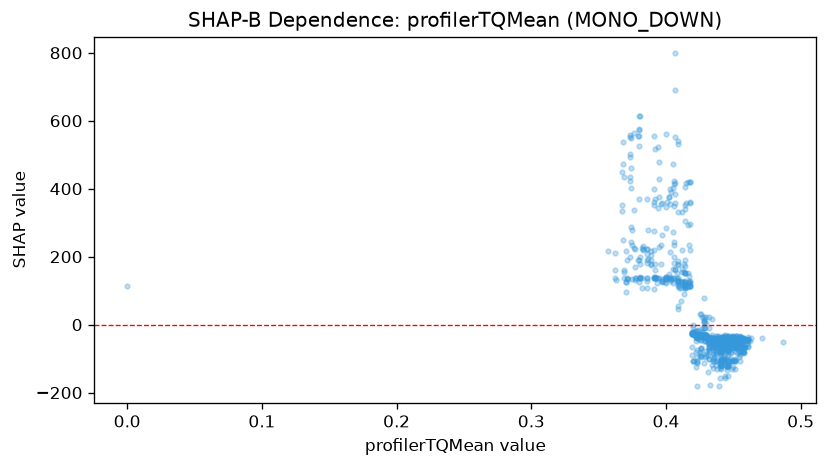

The file beside this chart, header and first rows:
feature_value, shap_value
0.0, 113.9
0.471, -38.76
0.487, -52.54
0.429, -33.69
0.425, -30.31
0.425, -33.95
0.424, -29.01
0.424, -29.67
0.424, -30.51
0.422, -29.67
0.42, -23.34
0.42, -22.5
0.421, -27.37
0.42, 0.2321
0.42, -27.37
0.424, -34.53
0.43, -32.52
0.43, -33.69
0.434, -40.43
0.441, -40.05
0.429, -95.92
0.429, -30.51
0.423, -107.7
0.426, -72.15
0.426, -69.86
0.426, -95.92
0.426, -68.96
0.422, -80.6
0.423, -73.42
0.423, -95.92
0.425, -91.06
0.425, -79.94
0.43, -76.48
0.443, -40.05
0.442, -100.2
0.442, -99.95
0.444, -99.51
0.444, -103.3
0.441, -99.63
0.441, -119
0.445, -103.7
0.45, -103.7
0.451, -100.5
0.437, -80.06
0.432, -102.6
0.432, -102.6
0.42, -27.37
0.414, 151.2
0.413, 124.2
0.411, 129.1
0.413, 178.8
0.428, -48.13
0.428, -35.87
0.428, -32.68
0.446, -46.22
0.453, -42.19
0.453, -53.62
0.453, -84.94
0.452, -43.24
0.45, -35.34
... 1,039 more rows
